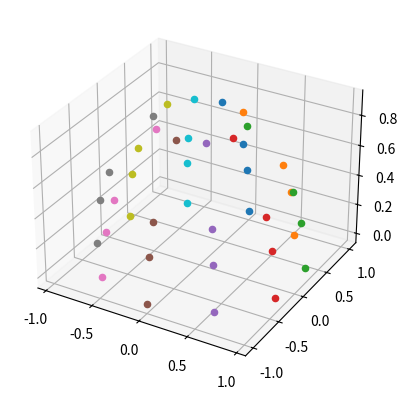

Generate this figure with matplotlib:
import numpy as np
import numpy.linalg as la
import matplotlib.pyplot as plt


def look_at_matrix(point, target, up):
    z = np.array(point) - np.array(target)
    z = z / la.norm(z)

    x = np.cross(up, z)
    x = x / la.norm(x)
    y = np.cross(z, x)

    r = np.array([x, y, z]).transpose()

    m = np.eye(4)
    m[:3, :3] = r
    m[:3, 3] = point

    return m


def sphere_points(n_per_level, zs):
    points = []
    rs = np.sqrt(1 - np.power(zs, 2))
    angs = np.linspace(0, 2 * np.pi, n_per_level + 1)[:-1]
    print(angs)
    for r, z in zip(rs, zs):
        for ang in angs:
            x = r * np.sin(ang)
            y = r * np.cos(ang)
            p = [x, y, z]
            points.append(p)

    return np.array(points)


def rot_x(angle):
    rot = np.zeros((3, 3))
    s, c = np.sin(angle), np.cos(angle)
    rot[1, 1] = c
    rot[1, 2] = -s
    rot[2, 1] = s
    rot[2, 2] = c
    rot[0, 0] = 1
    return rot


def rot_y(angle):
    rot = np.zeros((3, 3))
    s, c = np.sin(angle), np.cos(angle)
    rot[0, 0] = c
    rot[0, 2] = s
    rot[2, 0] = -s
    rot[2, 2] = c
    rot[1, 1] = 1
    return rot


def rot_z(angle):
    rot = np.zeros((3, 3))
    s, c = np.sin(angle), np.cos(angle)
    rot[0, 0] = c
    rot[0, 1] = -s
    rot[1, 0] = s
    rot[1, 1] = c
    rot[2, 2] = 1
    return rot


def get_eye(x):
    return x[:3, 2]


def get_up(x):
    return x[:3, 1]


def get_right(x):
    return x[:3, 0]


point = [3.0, 0.0, 3.0]
target = [0.0, 0.0, 0.0]
up = [0.0, 0.0, 1.0]

mat = look_at_matrix(point, target, up)
eye = get_eye(mat)

sample_points = sphere_points(10, [0.0, 0.3, 0.5, 0.9])

fig = plt.figure()
ax = fig.add_subplot(111, projection='3d')

for p in sample_points:
    ax.scatter(*p)

plt.show()
